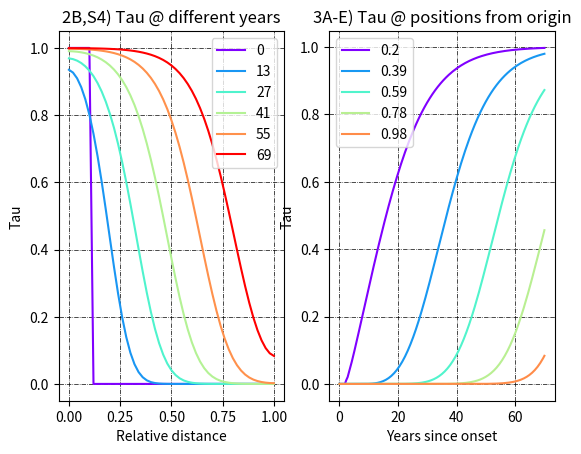

Generate this figure with matplotlib:
# ==========================================================================
# ==========================================================================
# Simple implementation of
# [Meisl21] G. Meisl, E. Hidari, K. Allinson, T. Rittman, S. L. DeVos, J. S. Sanchez, C. K. Xu, K. E. Duff,
# K. A. Johnson, J. B. Rowe, B. T. Hyman, T. P. J. Knowles, D. Klenerman, In vivo rate-determining
# steps of tau seed accumulation in Alzheimer’s disease. Sci. Adv. 7, eabh1448 (2021).
#
# by Gustavo Patow
#
# ==========================================================================
# ==========================================================================

import numpy as np
from scipy import ndimage
import matplotlib.pyplot as plt
import matplotlib.cm as cm


D = None
kappa = None
dx = None
def dfun(f):
    df = D * ndimage.laplace(f) / dx**2 + kappa * f * (1-f)
    return df


dt = None
def eqIintegrate(u, nt):
    # Loop
    for t in range(0, nt - 1):
        print('.', end='')
        u[t+1, :] = u[t, :] + dfun(u[t,:]) * dt
        print(end='')
    print()
    return u


def diffusion(nt, nx, tmax):
    # Initialisation of data structures
    u = np.zeros((nt, nx))

    # Boundary Conditions
    u[:, 0] = 1.
    u[:, nx - 1] = 0.
    # Initial Conditions
    for i in range(0, nx-1):
        if i < nx/10:
            u[0,i] = 1.
        else:
            u[0,i] = 0.

    # And... integrate!!!
    u = eqIintegrate(u, nt)

    return u


def plot(u, x, time, nt, nx, tmax, xmax):
    """
    Plots the Velocity Field Results in 1D
    """
    factor = 5
    plt.figure()

    ax = plt.subplot(1,2,1)
    colour = iter(cm.rainbow(np.linspace(0, nt/factor, nt)))
    for t in range(0, nt, int(nt/factor)):
        c = next(colour)
        ax.plot(x, u[t, :], c=c, label=f'{int(t/nt*tmax)}')
        ax.set_xlabel('Relative distance')
        ax.set_ylabel('Tau')
        # ax.set_ylim([0, 1.2])
        ax.grid(True, linestyle='-.', linewidth='0.5', color='black')
        ax.legend()
        ax.set_title('2B,S4) Tau @ different years')

    ax = plt.subplot(1,2,2)
    colour = iter(cm.rainbow(np.linspace(0, nx/factor, nx)))
    for pos in range(int(nx / factor), nx, int(nx / factor)):
        c = next(colour)
        ax.plot(time, u[:, pos], c=c, label=f'{np.round(pos/nx*xmax,2)}')
        ax.set_xlabel('Years since onset')
        ax.set_ylabel('Tau')
        # ax.set_ylim([0, 1.2])
        ax.grid(True, linestyle='-.', linewidth='0.5', color='black')
        ax.legend()
        ax.set_title('3A-E) Tau @ positions from origin')

    # plt.title(f'Figure 1: D={D}, k={kappa}, nt={nt}, nx={nx}, tmax={tmax}y')
    plt.show()


def integrate():
    global kappa; kappa = 0.14  # years^−1
    global D; D = 0.0025 * kappa

    xmin = 0.
    xmax = 1.0
    tmax = 70
    nx = 51
    nt = 151
    global dx; dx = (xmax-xmin) / (nx - 1)
    global dt; dt = tmax / (nt - 1)
    u = diffusion(nt, nx, tmax)
    # x, only for plotting...
    x = np.arange(xmin, xmin+nx*dx, dx)
    t = np.arange(0, tmax+dt, dt)
    plot(u, x, t, nt, nx, tmax, xmax)


# ======================================================================
# ======================================================================
# ======================================================================
if __name__ == '__main__':
    # Set the size of the networks to be simulated
    integrate()

# ======================================================================
# ======================================================================
# ======================================================================EOF